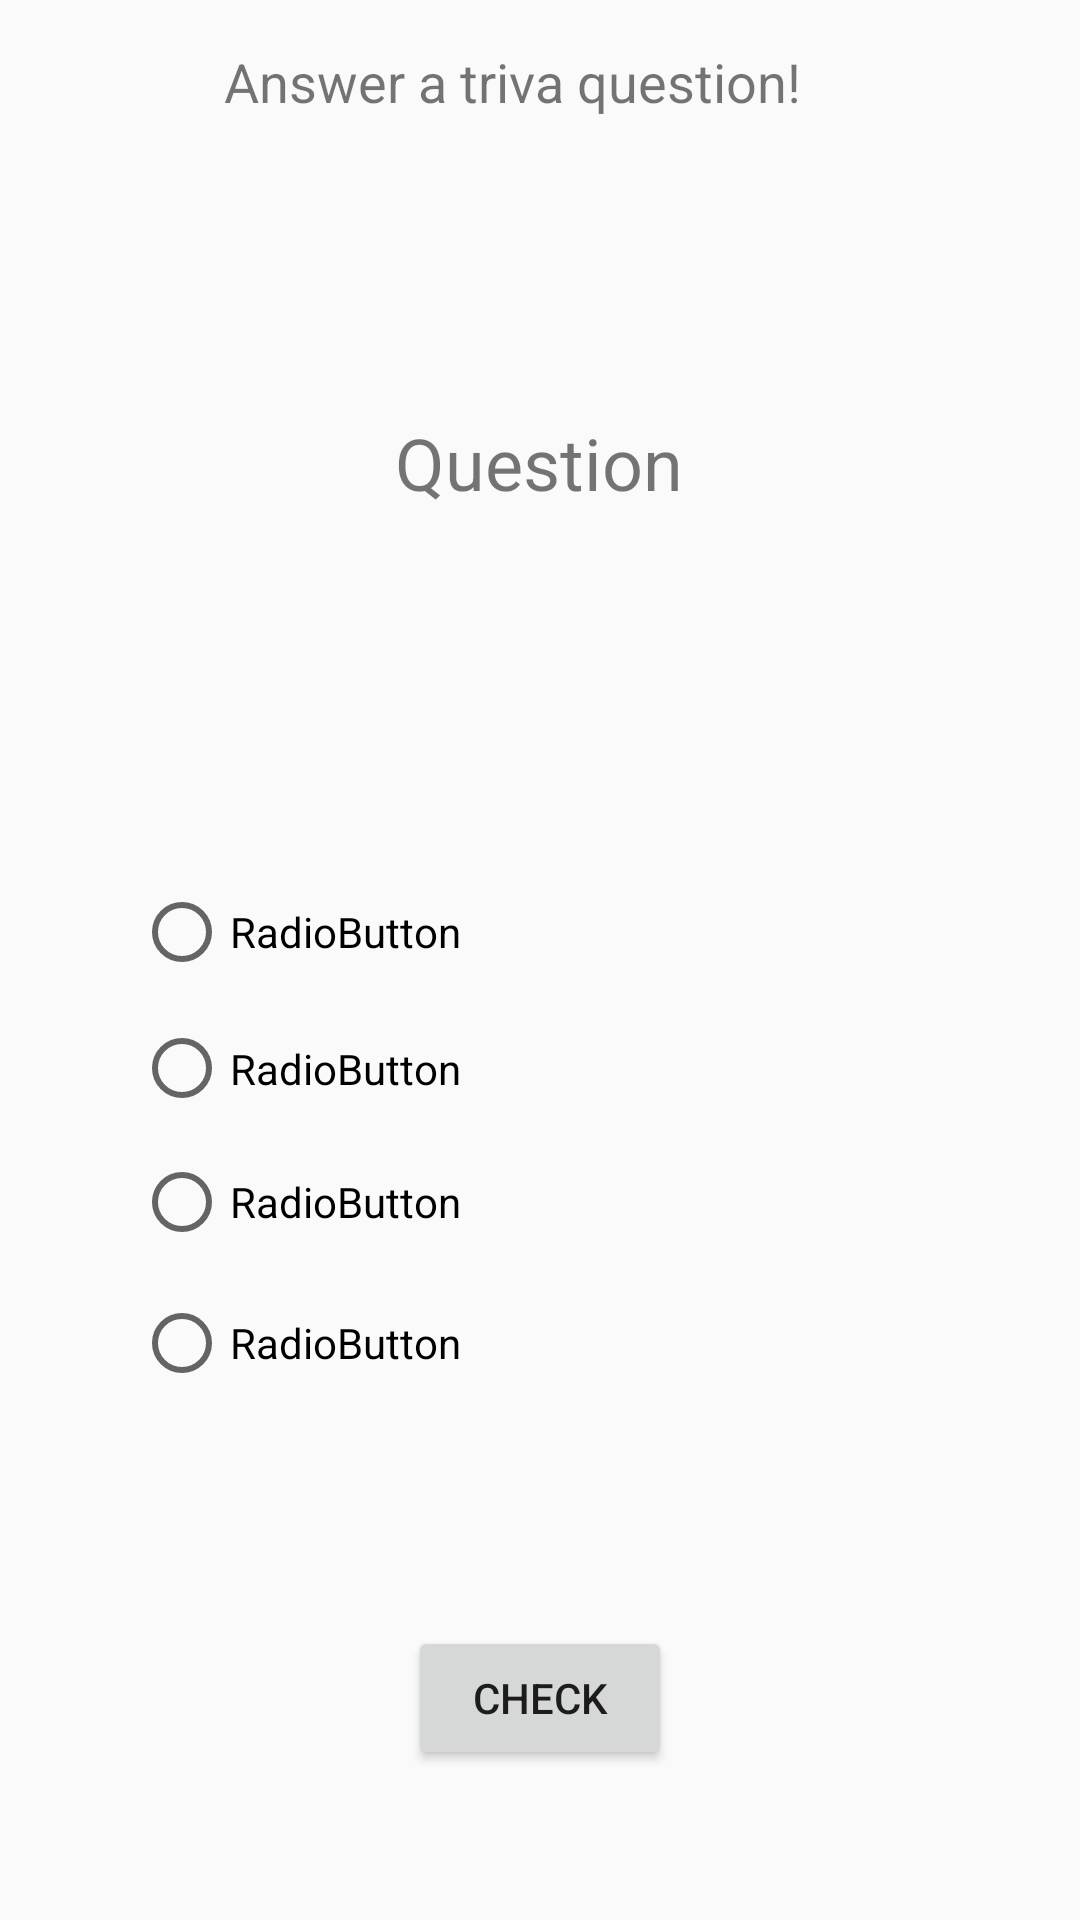

Here is an Android app screen rendered from its layout file. Give the layout XML and the strings, colors and styles it references.
<!-- AndroidManifest.xml: application theme AppTheme -->
<!-- res/layout/activity_multiple_choice_trivia_challenge.xml -->
<?xml version="1.0" encoding="utf-8"?>
<androidx.constraintlayout.widget.ConstraintLayout xmlns:android="http://schemas.android.com/apk/res/android"
    xmlns:app="http://schemas.android.com/apk/res-auto"
    xmlns:tools="http://schemas.android.com/tools"
    android:layout_width="match_parent"
    android:layout_height="match_parent"
    tools:context=".challenges.MultipleChoiceTriviaChallenge">

    <RadioGroup
        android:id="@+id/radioGroup"
        android:layout_width="270dp"
        android:layout_height="205dp"
        app:layout_constraintBottom_toBottomOf="parent"
        app:layout_constraintEnd_toEndOf="parent"
        app:layout_constraintHorizontal_bias="0.496"
        app:layout_constraintStart_toStartOf="parent"
        app:layout_constraintTop_toTopOf="parent"
        app:layout_constraintVertical_bias="0.659">

        <RadioButton
            android:id="@+id/radioButton1"
            android:layout_width="match_parent"
            android:layout_height="48dp"
            android:text="RadioButton" />

        <RadioButton
            android:id="@+id/radioButton2"
            android:layout_width="match_parent"
            android:layout_height="43dp"
            android:text="RadioButton" />

        <RadioButton
            android:id="@+id/radioButton3"
            android:layout_width="match_parent"
            android:layout_height="46dp"
            android:text="RadioButton" />

        <RadioButton
            android:id="@+id/radioButton4"
            android:layout_width="match_parent"
            android:layout_height="48dp"
            android:text="RadioButton" />
    </RadioGroup>

    <Button
        android:id="@+id/check_ans_button"
        android:layout_width="wrap_content"
        android:layout_height="wrap_content"
        android:text="Check"
        app:layout_constraintBottom_toBottomOf="parent"
        app:layout_constraintEnd_toEndOf="parent"
        app:layout_constraintStart_toStartOf="parent"
        app:layout_constraintTop_toBottomOf="@+id/radioGroup" />

    <TextView
        android:id="@+id/Question"
        android:layout_width="270dp"
        android:layout_height="193dp"
        android:layout_marginBottom="36dp"
        android:gravity="center"
        android:text="Question"
        android:textSize="24sp"
        app:layout_constraintBottom_toTopOf="@+id/radioGroup"
        app:layout_constraintEnd_toEndOf="parent"
        app:layout_constraintHorizontal_bias="0.496"
        app:layout_constraintStart_toStartOf="parent"
        app:layout_constraintTop_toTopOf="parent"
        app:layout_constraintVertical_bias="1.0" />

    <TextView
        android:id="@+id/textView4"
        android:layout_width="211dp"
        android:layout_height="28dp"
        android:text="Answer a triva question!"
        android:textSize="18sp"
        app:layout_constraintBottom_toTopOf="@+id/Question"
        app:layout_constraintEnd_toEndOf="parent"
        app:layout_constraintStart_toStartOf="parent"
        app:layout_constraintTop_toTopOf="parent" />
</androidx.constraintlayout.widget.ConstraintLayout>
<!-- resources referenced by this layout -->
<resources>
  <style name="AppTheme" parent="Theme.AppCompat.Light.DarkActionBar">
          <item name="colorPrimary">@color/colorPrimary</item>
          <item name="colorPrimaryDark">@color/colorPrimaryDark</item>
          <item name="colorAccent">@color/colorAccent</item>
      </style>
  <color name="colorPrimary">#4DADB3</color>
  <color name="colorPrimaryDark">#FF23729A</color>
  <color name="colorAccent">#FF2D9A59</color>
</resources>
